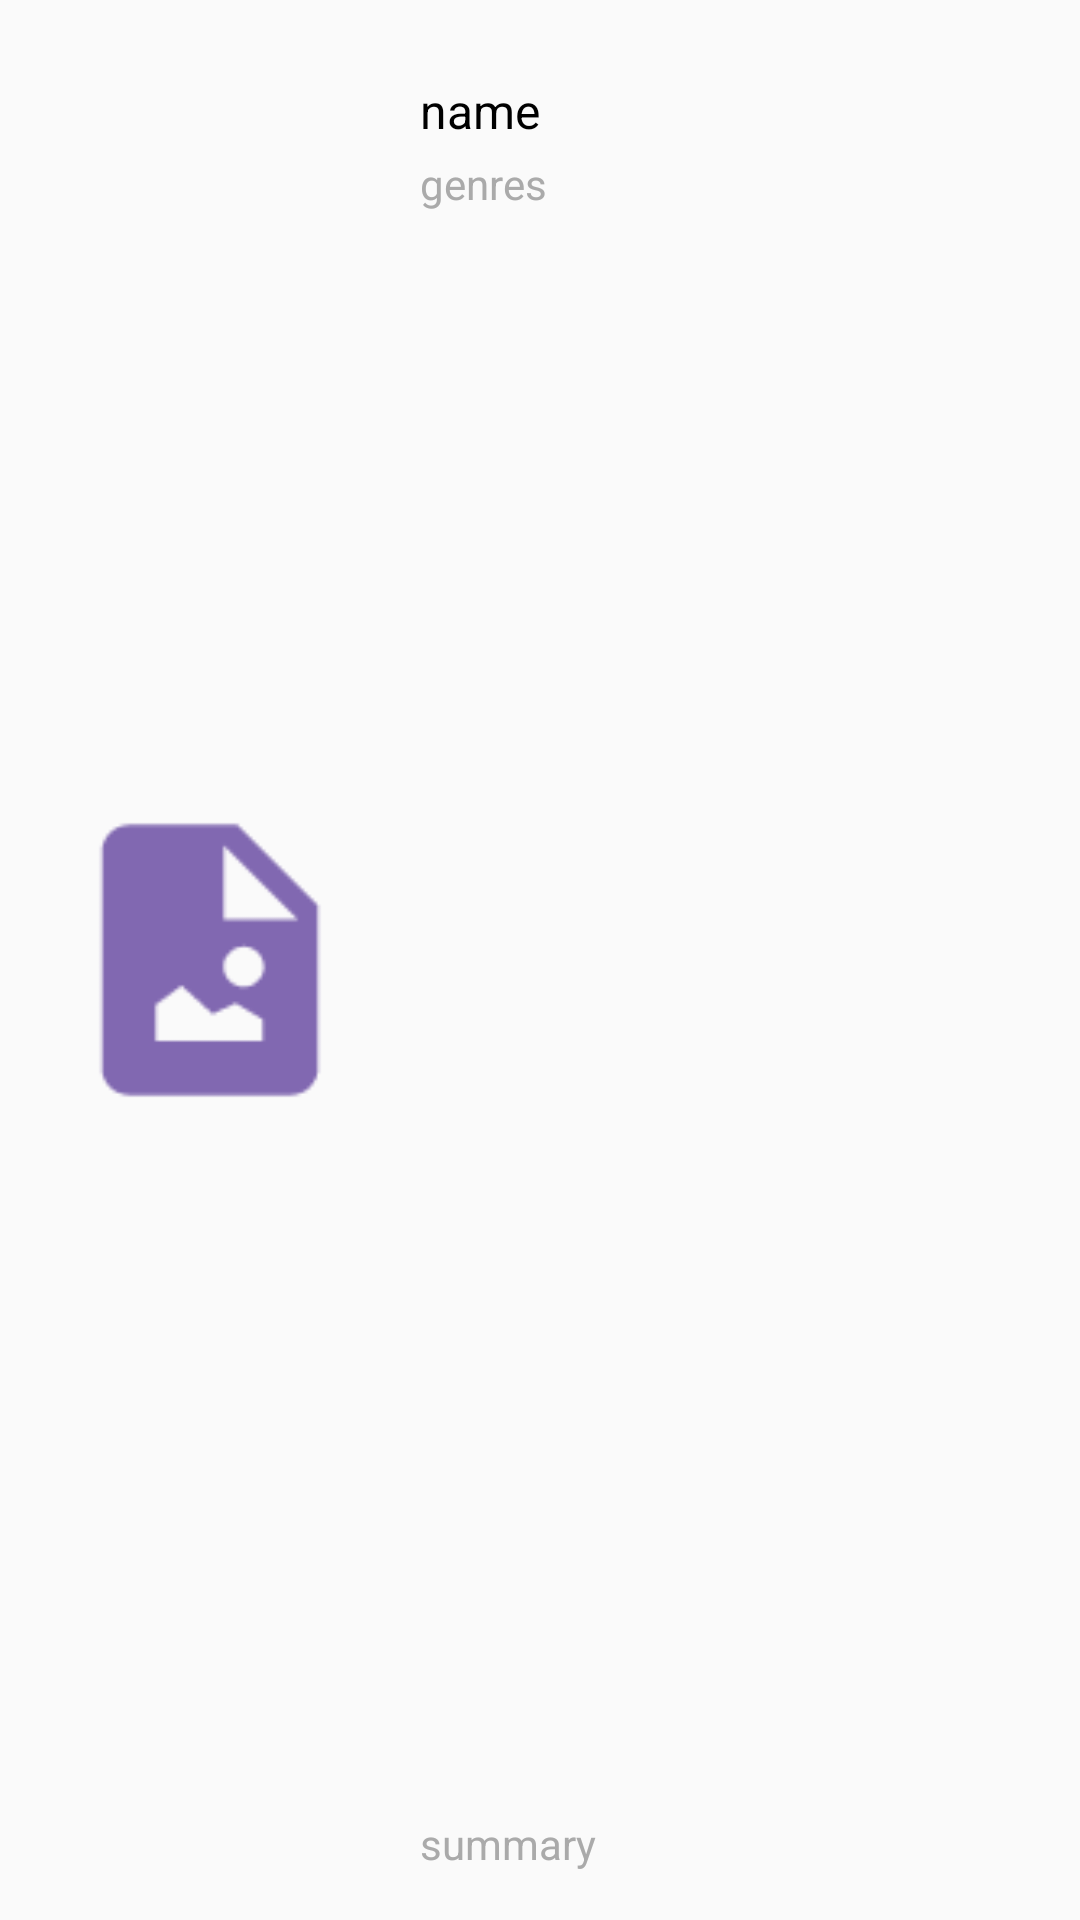

The Android layout XML behind this screen, and the referenced resources:
<!-- AndroidManifest.xml: application theme AppTheme -->
<!-- res/layout/artist_item.xml -->
<?xml version="1.0" encoding="utf-8"?>
<LinearLayout xmlns:android="http://schemas.android.com/apk/res/android"
    android:layout_width="match_parent"
    android:layout_height="140dp"
    android:orientation="horizontal"
    android:padding="16dp">

    <ImageView
        android:id="@+id/cover_image_view"
        android:layout_width="108dp"
        android:layout_height="108dp"
        android:layout_gravity="left|center_vertical"
        android:scaleType="fitCenter"
        android:src="@drawable/placeholder" />

    <RelativeLayout
        android:layout_width="match_parent"
        android:layout_height="match_parent"
        android:layout_marginLeft="16dp">

        <TextView
            android:id="@+id/name_text_view"
            android:layout_width="match_parent"
            android:layout_height="wrap_content"
            android:layout_marginTop="10dp"
            android:text="name"
            android:textColor="@android:color/black"
            android:textSize="16sp" />

        <TextView
            android:id="@+id/genres_text_view"
            android:layout_width="match_parent"
            android:layout_height="wrap_content"
            android:layout_below="@+id/name_text_view"
            android:layout_marginTop="4dp"
            android:text="genres"
            android:textColor="@android:color/darker_gray"
            android:textSize="14sp" />

        <TextView
            android:id="@+id/summary_text_view"
            android:layout_width="match_parent"
            android:layout_height="wrap_content"
            android:layout_alignParentBottom="true"
            android:text="summary"
            android:textColor="@android:color/darker_gray"
            android:textSize="14sp" />
    </RelativeLayout>
</LinearLayout>
<!-- resources referenced by this layout -->
<resources>
  <!-- drawable placeholder: png bitmap (drawable, 1342 bytes) -->
  <style name="AppTheme" parent="Theme.AppCompat.Light.NoActionBar" />
</resources>
